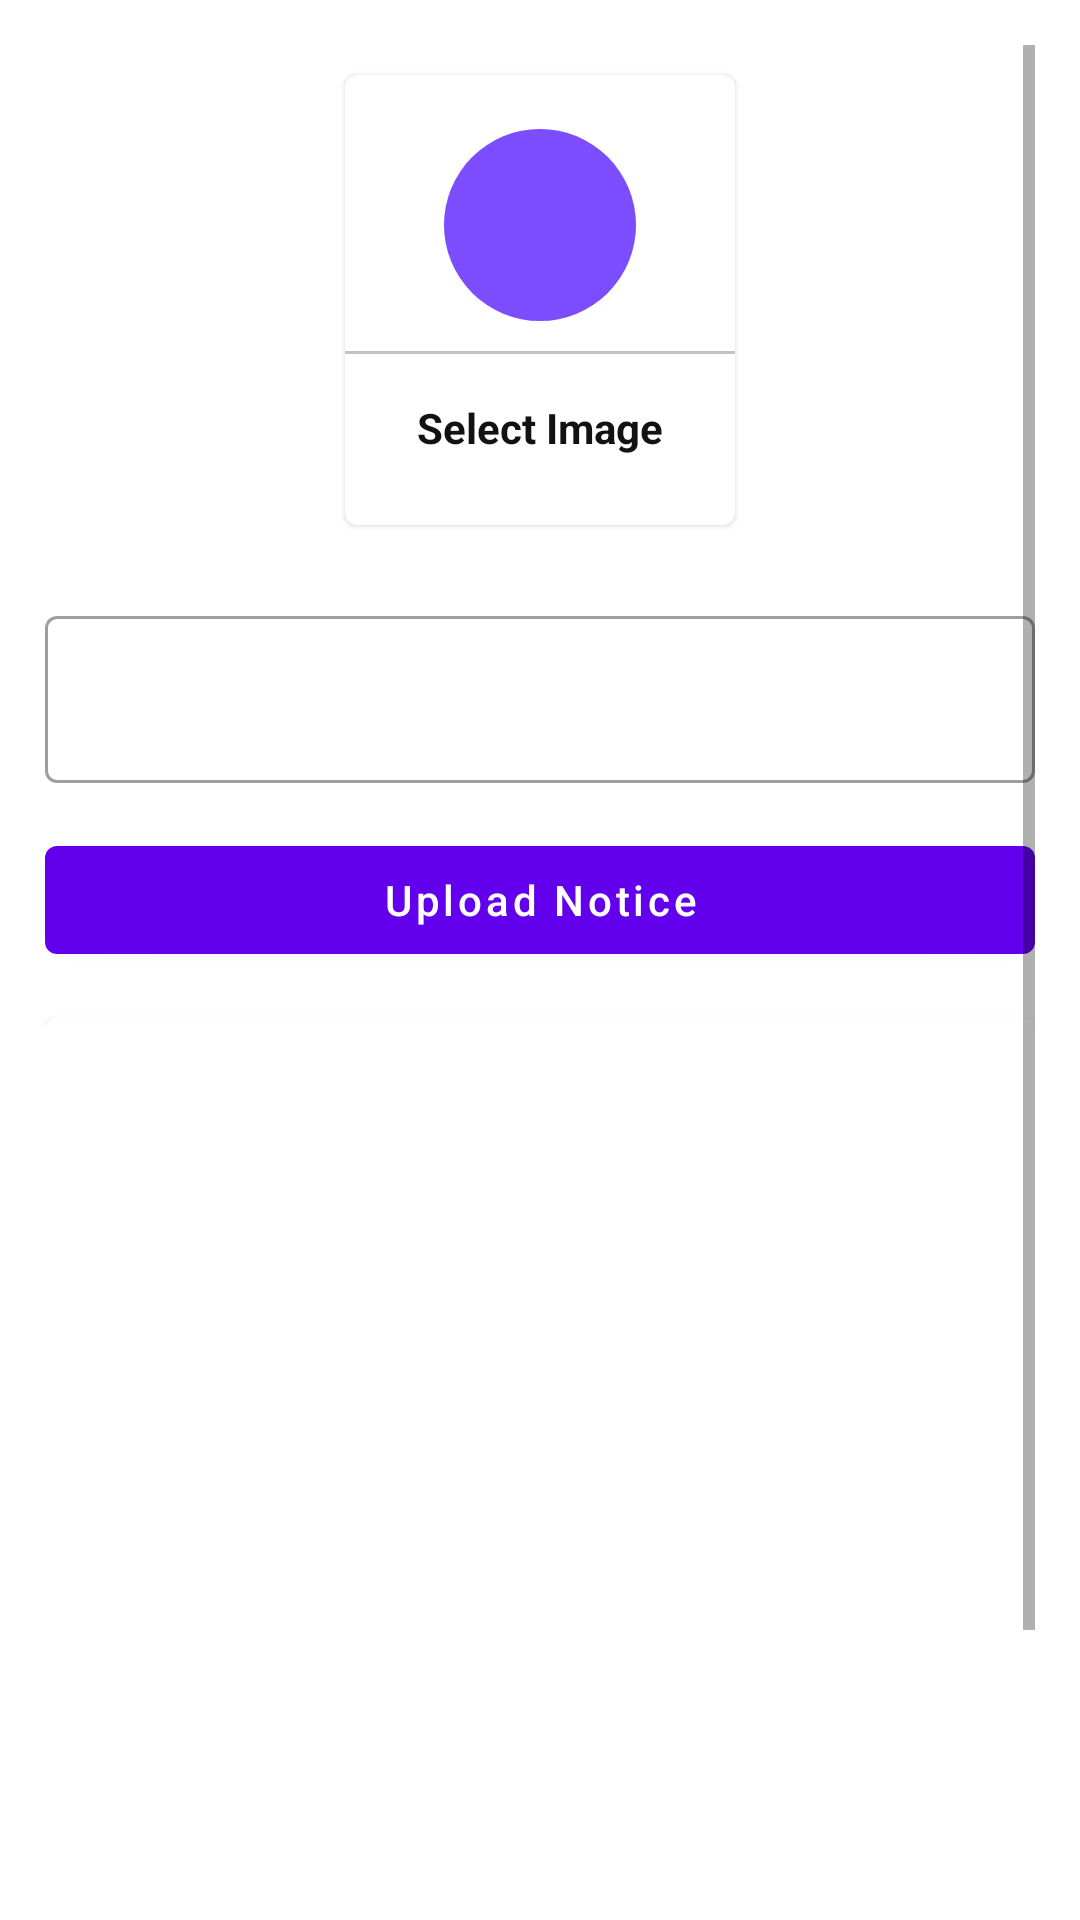

Here is an Android app screen rendered from its layout file. Give the layout XML and the strings, colors and styles it references.
<!-- AndroidManifest.xml: application theme Theme.CollegeAdminApp -->
<!-- res/layout/activity_upload_notice.xml -->
<?xml version="1.0" encoding="utf-8"?>
<layout xmlns:android="http://schemas.android.com/apk/res/android">

    <RelativeLayout
        android:layout_width="match_parent"
        android:layout_height="match_parent">

        <ScrollView
            android:layout_width="match_parent"
            android:layout_height="match_parent"
            android:padding="@dimen/margin_15">

            <LinearLayout
                android:layout_width="match_parent"
                android:layout_height="wrap_content"
                android:orientation="vertical">

                <com.google.android.material.card.MaterialCardView
                    android:id="@+id/layoutSelectImage"
                    android:layout_width="@dimen/layout_width_130"
                    android:layout_height="@dimen/layout_height_150"
                    android:layout_gravity="center"
                    android:layout_margin="@dimen/margin_10">

                    <LinearLayout
                        android:layout_width="match_parent"
                        android:layout_height="match_parent"
                        android:gravity="center"
                        android:orientation="vertical">

                        <ImageView
                            android:layout_width="@dimen/layout_64"
                            android:layout_height="@dimen/layout_64"
                            android:background="@drawable/circle_purple"
                            android:padding="@dimen/margin_15"
                            android:src="@drawable/ic_add_image" />

                        <View
                            android:layout_width="match_parent"
                            android:layout_height="1dp"
                            android:layout_marginTop="@dimen/margin_10"
                            android:background="@color/lightGray" />

                        <TextView
                            android:layout_width="wrap_content"
                            android:layout_height="wrap_content"
                            android:layout_marginTop="@dimen/margin_10"
                            android:padding="@dimen/margin_5"
                            android:text="@string/select_image"
                            android:textColor="@color/textColor"
                            android:textStyle="bold" />
                    </LinearLayout>
                </com.google.android.material.card.MaterialCardView>

                <com.google.android.material.textfield.TextInputLayout
                    style="@style/Widget.MaterialComponents.TextInputLayout.OutlinedBox"
                    android:layout_width="match_parent"
                    android:layout_height="match_parent"
                    android:layout_marginTop="@dimen/margin_15">

                    <com.google.android.material.textfield.TextInputEditText
                        android:id="@+id/etNoticeTitle"
                        android:layout_width="match_parent"
                        android:layout_height="wrap_content" />
                </com.google.android.material.textfield.TextInputLayout>

                <com.google.android.material.button.MaterialButton
                    android:id="@+id/btnUploadNotice"
                    android:layout_width="match_parent"
                    android:layout_height="wrap_content"
                    android:layout_marginTop="@dimen/margin_15"
                    android:text="@string/upload_notice"
                    android:textAllCaps="false" />

                <com.google.android.material.card.MaterialCardView
                    android:layout_width="match_parent"
                    android:layout_height="@dimen/dimen_400"
                    android:layout_marginTop="@dimen/margin_15">

                    <ImageView
                        android:id="@+id/ivSelectedNotice"
                        android:layout_width="match_parent"
                        android:layout_height="match_parent"
                        android:scaleType="centerCrop" />
                </com.google.android.material.card.MaterialCardView>
            </LinearLayout>
        </ScrollView>

        <LinearLayout
            android:id="@+id/linear_layout"
            android:layout_width="wrap_content"
            android:layout_height="wrap_content"
            android:layout_centerInParent="true"
            android:orientation="vertical" />
    </RelativeLayout>
</layout>
<!-- resources referenced by this layout -->
<resources>
  <color name="lightGray">#c1c1c1</color>
  <color name="textColor">#121212</color>
  <dimen name="dimen_400">400dp</dimen>
  <dimen name="layout_64">64dp</dimen>
  <dimen name="layout_height_150">150dp</dimen>
  <dimen name="layout_width_130">130dp</dimen>
  <dimen name="margin_10">10dp</dimen>
  <dimen name="margin_15">15dp</dimen>
  <dimen name="margin_5">5dp</dimen>
  <!-- drawable circle_purple (drawable) -->
  <?xml version="1.0" encoding="utf-8"?>
  <shape android:shape="oval"
      xmlns:android="http://schemas.android.com/apk/res/android">
      <solid android:color="@color/deepPurple"/>
  </shape>
  <string name="select_image">Select Image</string>
  <string name="upload_notice">Upload Notice</string>
  <style name="Theme.CollegeAdminApp" parent="Theme.MaterialComponents.DayNight.NoActionBar">
          
          <item name="colorPrimary">@color/purple_500</item>
          <item name="colorPrimaryVariant">@color/purple_700</item>
          <item name="colorOnPrimary">@color/white</item>
          
          <item name="colorSecondary">@color/teal_200</item>
          <item name="colorSecondaryVariant">@color/teal_700</item>
          <item name="colorOnSecondary">@color/black</item>
          
          <item name="android:statusBarColor" tools:targetApi="l">?attr/colorPrimaryVariant</item>
          
      </style>
  <color name="deepPurple">#7c4dff</color>
  <color name="purple_500">#FF6200EE</color>
  <color name="purple_700">#FF3700B3</color>
  <color name="white">#ffffff</color>
  <color name="teal_200">#FF03DAC5</color>
  <color name="teal_700">#FF018786</color>
  <color name="black">#FF000000</color>
</resources>
